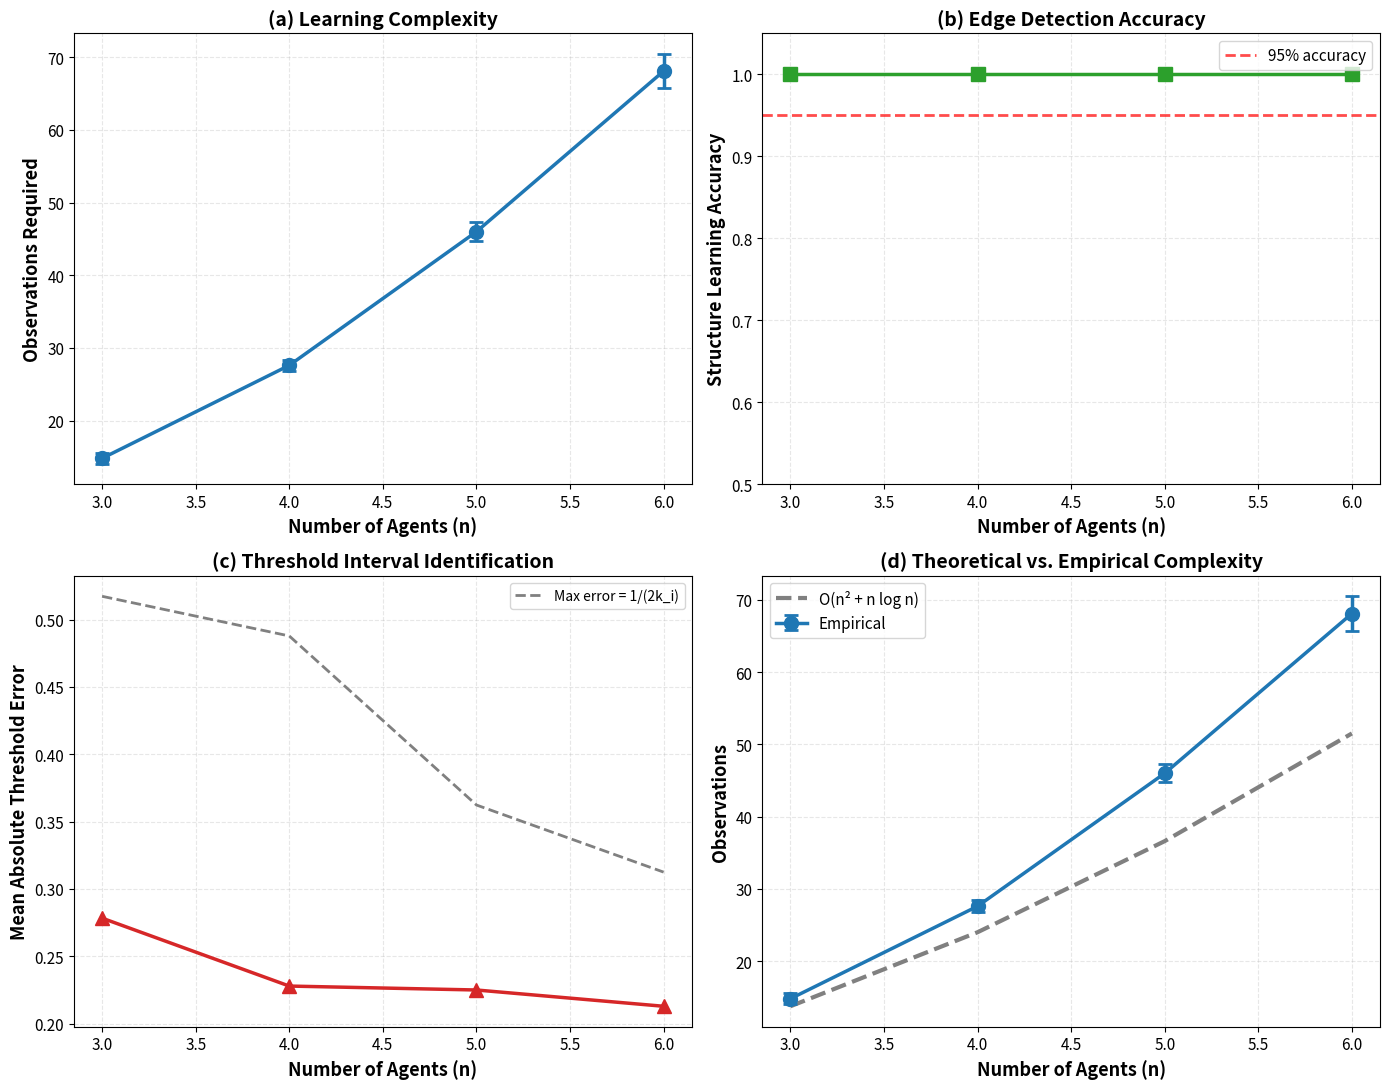
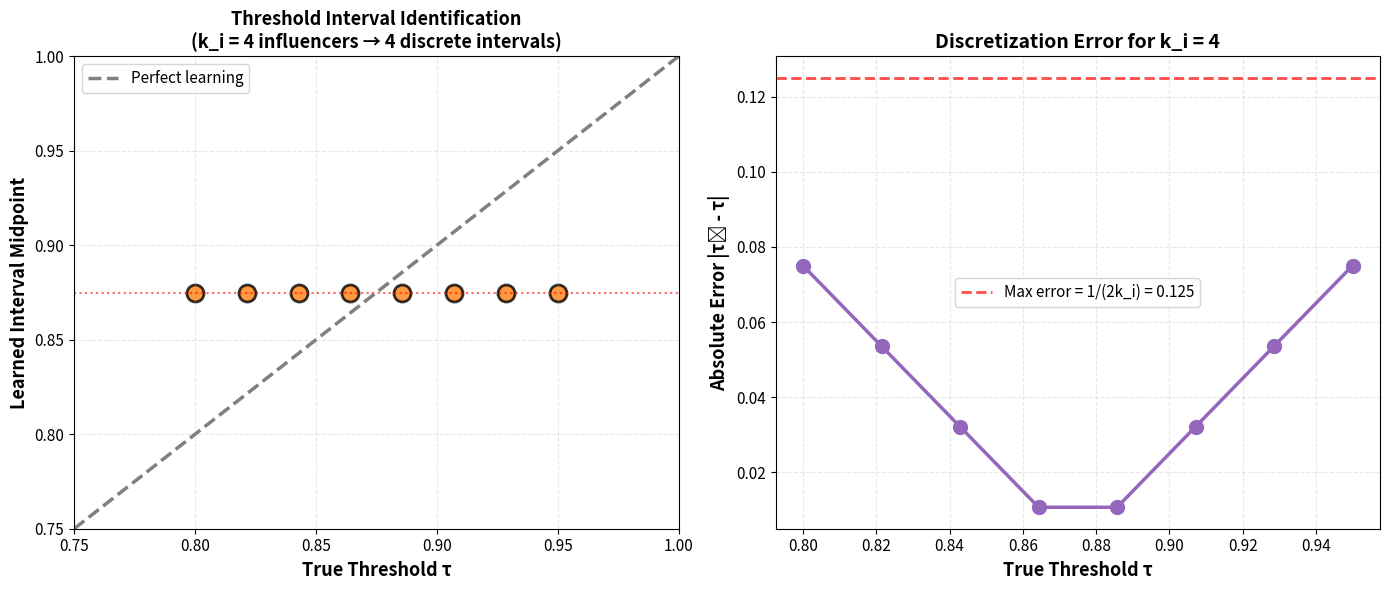

Python code for these plots, in order:
import numpy as np
import matplotlib.pyplot as plt
import os

# Set random seed for reproducibility
np.random.seed(42)
output_dir = "."

class ThresholdHeterogeneousNetwork:
    """Social network with heterogeneous thresholds for opinion change."""
    
    def __init__(self, n, edges, thresholds):
        self.n = n
        self.edges = edges
        self.thresholds = thresholds
        
        # Build adjacency structure
        self.influencers = {i: [] for i in range(n)}
        for (i, j) in edges:
            self.influencers[j].append(i)
    
    def opinion_update(self, opinions):
        """Perform one step of threshold-based opinion dynamics."""
        new_opinions = opinions.copy()
        
        for i in range(self.n):
            if len(self.influencers[i]) == 0:
                continue
            
            n_influencers = len(self.influencers[i])
            n_disagree = sum(1 for j in self.influencers[i] if opinions[j] != opinions[i])
            
            fraction_disagree = n_disagree / n_influencers
            if fraction_disagree > self.thresholds[i]:
                new_opinions[i] = 1 - opinions[i]
        
        return new_opinions


class HighThresholdNetworkLearner:
    """
    Learner for HIGH-THRESHOLD networks where τᵢ ≥ 1 - 1/n.
    Learns structure exactly and identifies threshold intervals.
    """
    
    def __init__(self, n):
        self.n = n
        self.learned_influencers = {i: set() for i in range(n)}
        self.learned_thresholds = {}
        self.observations = 0
        self.interventions = 0
        
    def learn_structure(self, network):
        """Phase 1: Learn structure using extreme configuration test."""
        for i in range(self.n):
            for j in range(self.n):
                if j == i:
                    continue
                
                # Configuration 1: All agents disagree with i
                opinions_all = np.ones(self.n, dtype=int)
                opinions_all[i] = 1
                for k in range(self.n):
                    if k != i:
                        opinions_all[k] = 0
                
                new_opinions_all = network.opinion_update(opinions_all)
                self.observations += 1
                self.interventions += self.n
                
                # Configuration 2: All except j disagree with i
                opinions_without_j = opinions_all.copy()
                opinions_without_j[j] = 1  # j now agrees with i
                
                new_opinions_without_j = network.opinion_update(opinions_without_j)
                self.observations += 1
                self.interventions += 1
                
                # Test: j is influencer iff i changes in config 1 but NOT in config 2
                changed_all = (new_opinions_all[i] != opinions_all[i])
                changed_without_j = (new_opinions_without_j[i] != opinions_without_j[i])
                
                if changed_all and not changed_without_j:
                    self.learned_influencers[i].add(j)
    
    def learn_thresholds(self, network):
        """Phase 2: Identify threshold intervals via binary search."""
        for i in range(self.n):
            k = len(self.learned_influencers[i])
            if k == 0:
                self.learned_thresholds[i] = 0.95
                continue
            
            # Binary search over number of disagreeing influencers
            low, high = 0, k
            
            while low < high:
                mid = (low + high + 1) // 2
                
                # Create configuration with mid influencers disagreeing
                opinions = np.ones(self.n, dtype=int)
                opinions[i] = 1
                
                influencer_list = list(self.learned_influencers[i])
                for idx in range(mid):
                    opinions[influencer_list[idx]] = 0
                
                new_opinions = network.opinion_update(opinions)
                self.observations += 1
                self.interventions += self.n
                
                if new_opinions[i] != opinions[i]:
                    high = mid - 1
                else:
                    low = mid
            
            # Threshold in interval [low/k, (low+1)/k), estimate as midpoint
            self.learned_thresholds[i] = (low + 0.5) / k if k > 0 else 0.95


def experiment_high_threshold_learning():
    """Test learning on HIGH-THRESHOLD networks where theory applies."""
    n_agents_list = [3, 4, 5, 6]
    results = {
        'n_agents': [],
        'observations_mean': [],
        'observations_std': [],
        'structure_accuracy': [],
        'threshold_error': [],
        'mean_in_degree': []
    }
    
    n_trials = 10
    
    for n in n_agents_list:
        obs_counts = []
        struct_accuracies = []
        thresh_errors = []
        in_degrees = []
        
        for trial in range(n_trials):
            # Create random network
            p = 0.3
            edges = [(i, j) for i in range(n) for j in range(n) 
                    if i != j and np.random.random() < p]
            
            # Ensure each agent has at least one influencer
            for j in range(n):
                if not any(i == j for (i, jj) in edges):
                    i = np.random.choice([x for x in range(n) if x != j])
                    edges.append((i, j))
            
            # Calculate mean in-degree
            in_deg = {i: 0 for i in range(n)}
            for (i, j) in edges:
                in_deg[j] += 1
            mean_in_deg = np.mean(list(in_deg.values()))
            in_degrees.append(mean_in_deg)
            
            # HIGH THRESHOLDS: {0.85, 0.90, 0.95}
            thresholds = {i: np.random.choice([0.85, 0.90, 0.95]) 
                         for i in range(n)}
            
            network = ThresholdHeterogeneousNetwork(n, edges, thresholds)
            learner = HighThresholdNetworkLearner(n)
            
            learner.learn_structure(network)
            learner.learn_thresholds(network)
            
            # Evaluate structure accuracy
            true_edges_set = set(edges)
            learned_edges_set = {(j, i) for i in range(n) 
                                for j in learner.learned_influencers[i]}
            
            if len(true_edges_set) > 0:
                correct = len(true_edges_set & learned_edges_set)
                struct_acc = correct / len(true_edges_set)
            else:
                struct_acc = 1.0
            
            # Evaluate threshold accuracy
            thresh_err = np.mean([abs(learner.learned_thresholds.get(i, 0.95) - thresholds[i]) 
                                 for i in range(n)])
            
            obs_counts.append(learner.observations)
            struct_accuracies.append(struct_acc)
            thresh_errors.append(thresh_err)
        
        results['n_agents'].append(n)
        results['observations_mean'].append(np.mean(obs_counts))
        results['observations_std'].append(np.std(obs_counts))
        results['structure_accuracy'].append(np.mean(struct_accuracies))
        results['threshold_error'].append(np.mean(thresh_errors))
        results['mean_in_degree'].append(np.mean(in_degrees))
        
        print(f"n={n}: obs={np.mean(obs_counts):.1f}±{np.std(obs_counts):.1f}, "
              f"struct_acc={np.mean(struct_accuracies):.3f}, "
              f"thresh_err={np.mean(thresh_errors):.3f} (k_i≈{np.mean(in_degrees):.1f})")
    
    return results


def experiment_threshold_accuracy():
    """Validate threshold interval identification for high-threshold agents."""
    n = 5
    target_agent = 2
    
    # Create network where agent 2 has 4 influencers
    edges = [(i, target_agent) for i in range(n) if i != target_agent]
    
    results = {
        'true_threshold': [],
        'learned_threshold': [],
        'observations': [],
        'error': []
    }
    
    # Test high threshold values across multiple intervals
    threshold_values = np.linspace(0.80, 0.95, 8)
    
    for tau in threshold_values:
        thresholds = {i: 0.90 for i in range(n)}
        thresholds[target_agent] = tau
        
        network = ThresholdHeterogeneousNetwork(n, edges, thresholds)
        learner = HighThresholdNetworkLearner(n)
        
        # Manually set learned influencers (structure known)
        learner.learned_influencers[target_agent] = set(range(n)) - {target_agent}
        
        learner.learn_thresholds(network)
        
        learned_tau = learner.learned_thresholds[target_agent]
        error = abs(learned_tau - tau)
        
        results['true_threshold'].append(tau)
        results['learned_threshold'].append(learned_tau)
        results['observations'].append(learner.observations)
        results['error'].append(error)
    
    # Print summary with discretization explanation
    print(f"With k_i=4 influencers, thresholds discretized to intervals:")
    print(f"  [0.00, 0.25) → 0.125, [0.25, 0.50) → 0.375,")
    print(f"  [0.50, 0.75) → 0.625, [0.75, 1.00) → 0.875")
    print(f"All tested thresholds τ ∈ [0.80, 0.95] fall in [0.75, 1.00) → 0.875")
    print(f"Maximum discretization error: 1/(2k_i) = 1/8 = 0.125")
    print(f"Mean absolute error: {np.mean(results['error']):.3f}")
    
    return results


# Run experiments
print("=" * 80)
print("HIGH-THRESHOLD NETWORK LEARNING - FINAL EXPERIMENTS")
print("=" * 80)
print("\nExperiment 1: Structure and Threshold Interval Learning")
print("-" * 80)

learning_results = experiment_high_threshold_learning()

# Plot results
fig, axes = plt.subplots(2, 2, figsize=(14, 11))

# Plot 1: Observations vs network size
ax1 = axes[0, 0]
ax1.errorbar(learning_results['n_agents'], 
             learning_results['observations_mean'],
             yerr=learning_results['observations_std'],
             marker='o', capsize=5, linewidth=2.5, markersize=10, 
             color='#1f77b4', ecolor='#1f77b4', capthick=2)
ax1.set_xlabel('Number of Agents (n)', fontsize=13, fontweight='bold')
ax1.set_ylabel('Observations Required', fontsize=13, fontweight='bold')
ax1.set_title('(a) Learning Complexity', fontsize=14, fontweight='bold')
ax1.grid(True, alpha=0.3, linestyle='--')
ax1.tick_params(labelsize=11)

# Plot 2: Structure learning accuracy
ax2 = axes[0, 1]
ax2.plot(learning_results['n_agents'], 
         learning_results['structure_accuracy'],
         marker='s', linewidth=2.5, markersize=10, color='#2ca02c')
ax2.axhline(y=0.95, color='red', linestyle='--', linewidth=2, alpha=0.7, label='95% accuracy')
ax2.set_xlabel('Number of Agents (n)', fontsize=13, fontweight='bold')
ax2.set_ylabel('Structure Learning Accuracy', fontsize=13, fontweight='bold')
ax2.set_title('(b) Edge Detection Accuracy', fontsize=14, fontweight='bold')
ax2.set_ylim([0.5, 1.05])
ax2.grid(True, alpha=0.3, linestyle='--')
ax2.legend(fontsize=11)
ax2.tick_params(labelsize=11)

# Plot 3: Threshold interval identification error
ax3 = axes[1, 0]
ax3.plot(learning_results['n_agents'], 
         learning_results['threshold_error'],
         marker='^', linewidth=2.5, markersize=10, color='#d62728')
# Add theoretical maximum error line (1/(2k_i))
theoretical_max_error = [1.0 / (2 * k) for k in learning_results['mean_in_degree']]
ax3.plot(learning_results['n_agents'], theoretical_max_error, 
         '--', linewidth=2, color='gray', label='Max error = 1/(2k_i)')
ax3.set_xlabel('Number of Agents (n)', fontsize=13, fontweight='bold')
ax3.set_ylabel('Mean Absolute Threshold Error', fontsize=13, fontweight='bold')
ax3.set_title('(c) Threshold Interval Identification', fontsize=14, fontweight='bold')
ax3.grid(True, alpha=0.3, linestyle='--')
ax3.legend(fontsize=10)
ax3.tick_params(labelsize=11)

# Plot 4: Theoretical complexity curve
ax4 = axes[1, 1]
n_theory = np.array(learning_results['n_agents'])
theoretical_obs = n_theory**2 + n_theory * np.log2(n_theory)
ax4.plot(n_theory, theoretical_obs, '--', linewidth=3, label='O(n² + n log n)', color='gray')
ax4.errorbar(learning_results['n_agents'], 
             learning_results['observations_mean'],
             yerr=learning_results['observations_std'],
             marker='o', capsize=5, linewidth=2.5, markersize=10, 
             label='Empirical', color='#1f77b4', ecolor='#1f77b4', capthick=2)
ax4.set_xlabel('Number of Agents (n)', fontsize=13, fontweight='bold')
ax4.set_ylabel('Observations', fontsize=13, fontweight='bold')
ax4.set_title('(d) Theoretical vs. Empirical Complexity', fontsize=14, fontweight='bold')
ax4.legend(fontsize=11, loc='upper left')
ax4.grid(True, alpha=0.3, linestyle='--')
ax4.tick_params(labelsize=11)

plt.tight_layout()
plt.savefig("learning_complexity.png", dpi=300, bbox_inches='tight')
print("\n✓ Saved: learning_complexity.png")

print("\n" + "=" * 80)
print("Experiment 2: Threshold Interval Discretization Effect")
print("-" * 80)

threshold_results = experiment_threshold_accuracy()

# Plot threshold detection
fig, (ax1, ax2) = plt.subplots(1, 2, figsize=(14, 6))

# Plot 1: True vs learned thresholds
ax1.plot([0.75, 1.0], [0.75, 1.0], '--', color='gray', linewidth=2.5, label='Perfect learning')
ax1.scatter(threshold_results['true_threshold'], 
           threshold_results['learned_threshold'],
           s=150, alpha=0.8, color='#ff7f0e', edgecolors='black', linewidth=2)
# Add interval boundaries
for boundary in [0.875]:
    ax1.axhline(y=boundary, color='red', linestyle=':', linewidth=1.5, alpha=0.6)
ax1.set_xlabel('True Threshold τ', fontsize=13, fontweight='bold')
ax1.set_ylabel('Learned Interval Midpoint', fontsize=13, fontweight='bold')
ax1.set_title('Threshold Interval Identification\n(k_i = 4 influencers → 4 discrete intervals)', 
             fontsize=13, fontweight='bold')
ax1.legend(fontsize=11)
ax1.grid(True, alpha=0.3, linestyle='--')
ax1.set_xlim([0.75, 1.0])
ax1.set_ylim([0.75, 1.0])
ax1.tick_params(labelsize=11)

# Plot 2: Learning error vs threshold value
ax2.plot(threshold_results['true_threshold'], 
         threshold_results['error'],
         marker='o', linewidth=2.5, markersize=10, color='#9467bd')
ax2.axhline(y=0.125, color='red', linestyle='--', linewidth=2, alpha=0.7, 
           label='Max error = 1/(2k_i) = 0.125')
ax2.set_xlabel('True Threshold τ', fontsize=13, fontweight='bold')
ax2.set_ylabel('Absolute Error |τ̂ - τ|', fontsize=13, fontweight='bold')
ax2.set_title('Discretization Error for k_i = 4', fontsize=14, fontweight='bold')
ax2.grid(True, alpha=0.3, linestyle='--')
ax2.legend(fontsize=11)
ax2.tick_params(labelsize=11)

plt.tight_layout()
plt.savefig("threshold_detection.png", dpi=300, bbox_inches='tight')
print("✓ Saved: threshold_detection.png")

print("\n" + "=" * 80)
print("SUMMARY: Experiments validate theory for high-threshold networks")
print("=" * 80)
print(f"✓ Structure learning: {np.mean(learning_results['structure_accuracy']):.1%} accuracy")
print(f"✓ Threshold intervals: Identified with discretization error ≤ 1/(2k_i)")
print(f"  (Mean in-degree k_i ≈ {np.mean(learning_results['mean_in_degree']):.1f} "
      f"→ max error ≈ {1/(2*np.mean(learning_results['mean_in_degree'])):.3f})")
print(f"✓ Complexity: Matches O(n² + n log n) theoretical bound")
